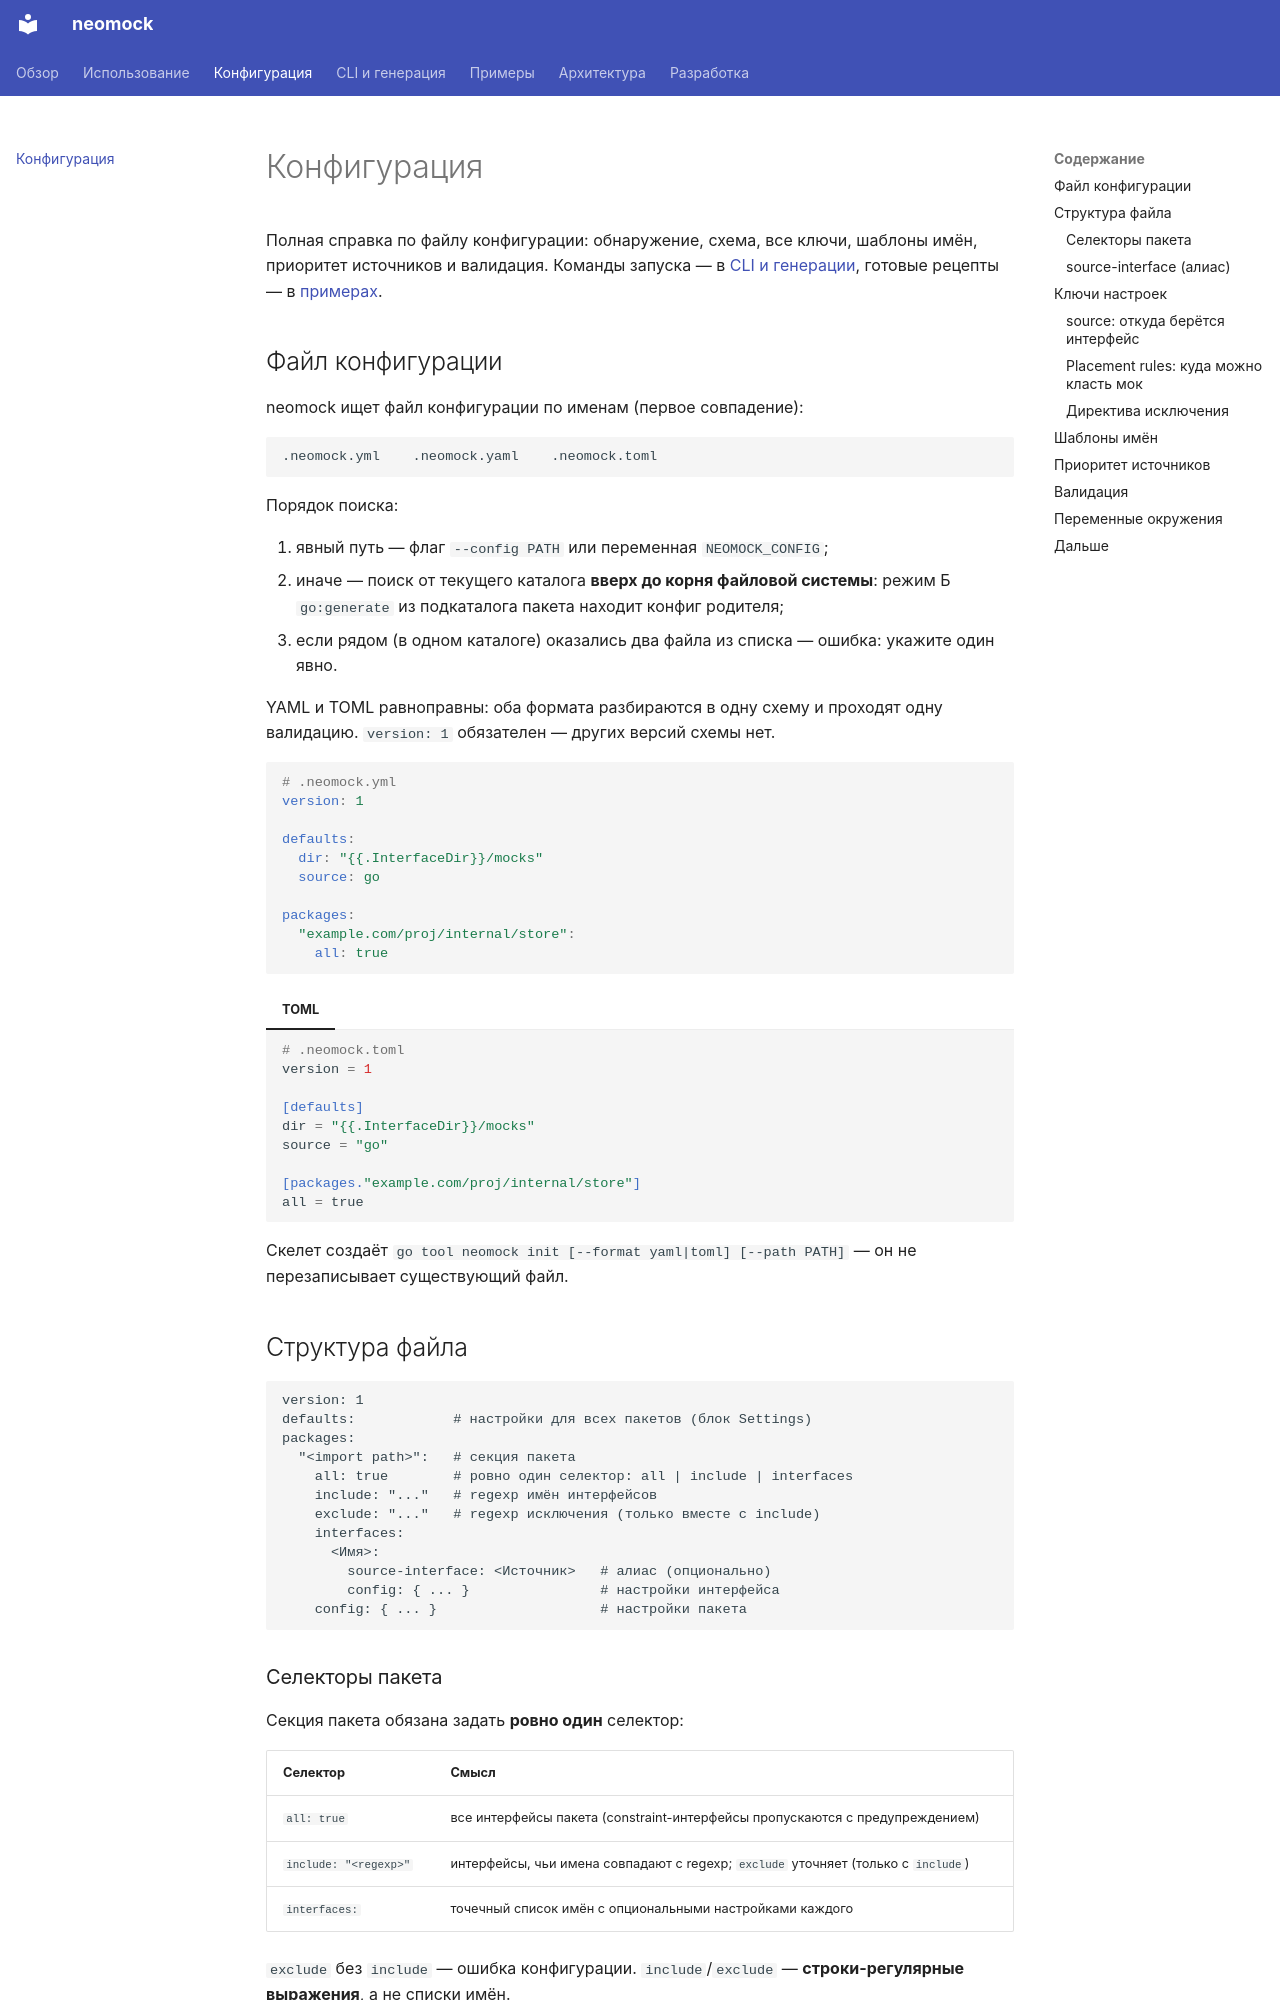

repository: denisdubovitskiy/neomock · page: configuration/index.html · generator: mkdocs

---
title: Конфигурация
---

# Конфигурация

Полная справка по файлу конфигурации: обнаружение, схема, все ключи, шаблоны
имён, приоритет источников и валидация. Команды запуска — в
[CLI и генерации](cli.md), готовые рецепты — в [примерах](examples.md).

## Файл конфигурации

neomock ищет файл конфигурации по именам (первое совпадение):

```text
.neomock.yml    .neomock.yaml    .neomock.toml
```

Порядок поиска:

1. явный путь — флаг `--config PATH` или переменная `NEOMOCK_CONFIG`;
2. иначе — поиск от текущего каталога **вверх до корня файловой системы**:
   режим Б `go:generate` из подкаталога пакета находит конфиг родителя;
3. если рядом (в одном каталоге) оказались два файла из списка — ошибка:
   укажите один явно.

YAML и TOML равноправны: оба формата разбираются в одну схему и проходят одну
валидацию. `version: 1` обязателен — других версий схемы нет.

```yaml
# .neomock.yml
version: 1

defaults:
  dir: "{{.InterfaceDir}}/mocks"
  source: go

packages:
  "example.com/proj/internal/store":
    all: true
```

=== "TOML"

    ```toml
    # .neomock.toml
    version = 1

    [defaults]
    dir = "{{.InterfaceDir}}/mocks"
    source = "go"

    [packages."example.com/proj/internal/store"]
    all = true
    ```

Скелет создаёт `go tool neomock init [--format yaml|toml] [--path PATH]` —
он не перезаписывает существующий файл.

## Структура файла

```text
version: 1
defaults:            # настройки для всех пакетов (блок Settings)
packages:
  "<import path>":   # секция пакета
    all: true        # ровно один селектор: all | include | interfaces
    include: "..."   # regexp имён интерфейсов
    exclude: "..."   # regexp исключения (только вместе с include)
    interfaces:
      <Имя>:
        source-interface: <Источник>   # алиас (опционально)
        config: { ... }                # настройки интерфейса
    config: { ... }                    # настройки пакета
```

### Селекторы пакета

Секция пакета обязана задать **ровно один** селектор:

| Селектор | Смысл |
|---|---|
| `all: true` | все интерфейсы пакета (constraint-интерфейсы пропускаются с предупреждением) |
| `include: "<regexp>"` | интерфейсы, чьи имена совпадают с regexp; `exclude` уточняет (только с `include`) |
| `interfaces:` | точечный список имён с опциональными настройками каждого |

`exclude` без `include` — ошибка конфигурации. `include`/`exclude` —
**строки-регулярные выражения**, а не списки имён.

```yaml
packages:
  "example.com/proj/internal/repo":
    include: "^(User|Order)Repo$"
    exclude: "Legacy"
```
